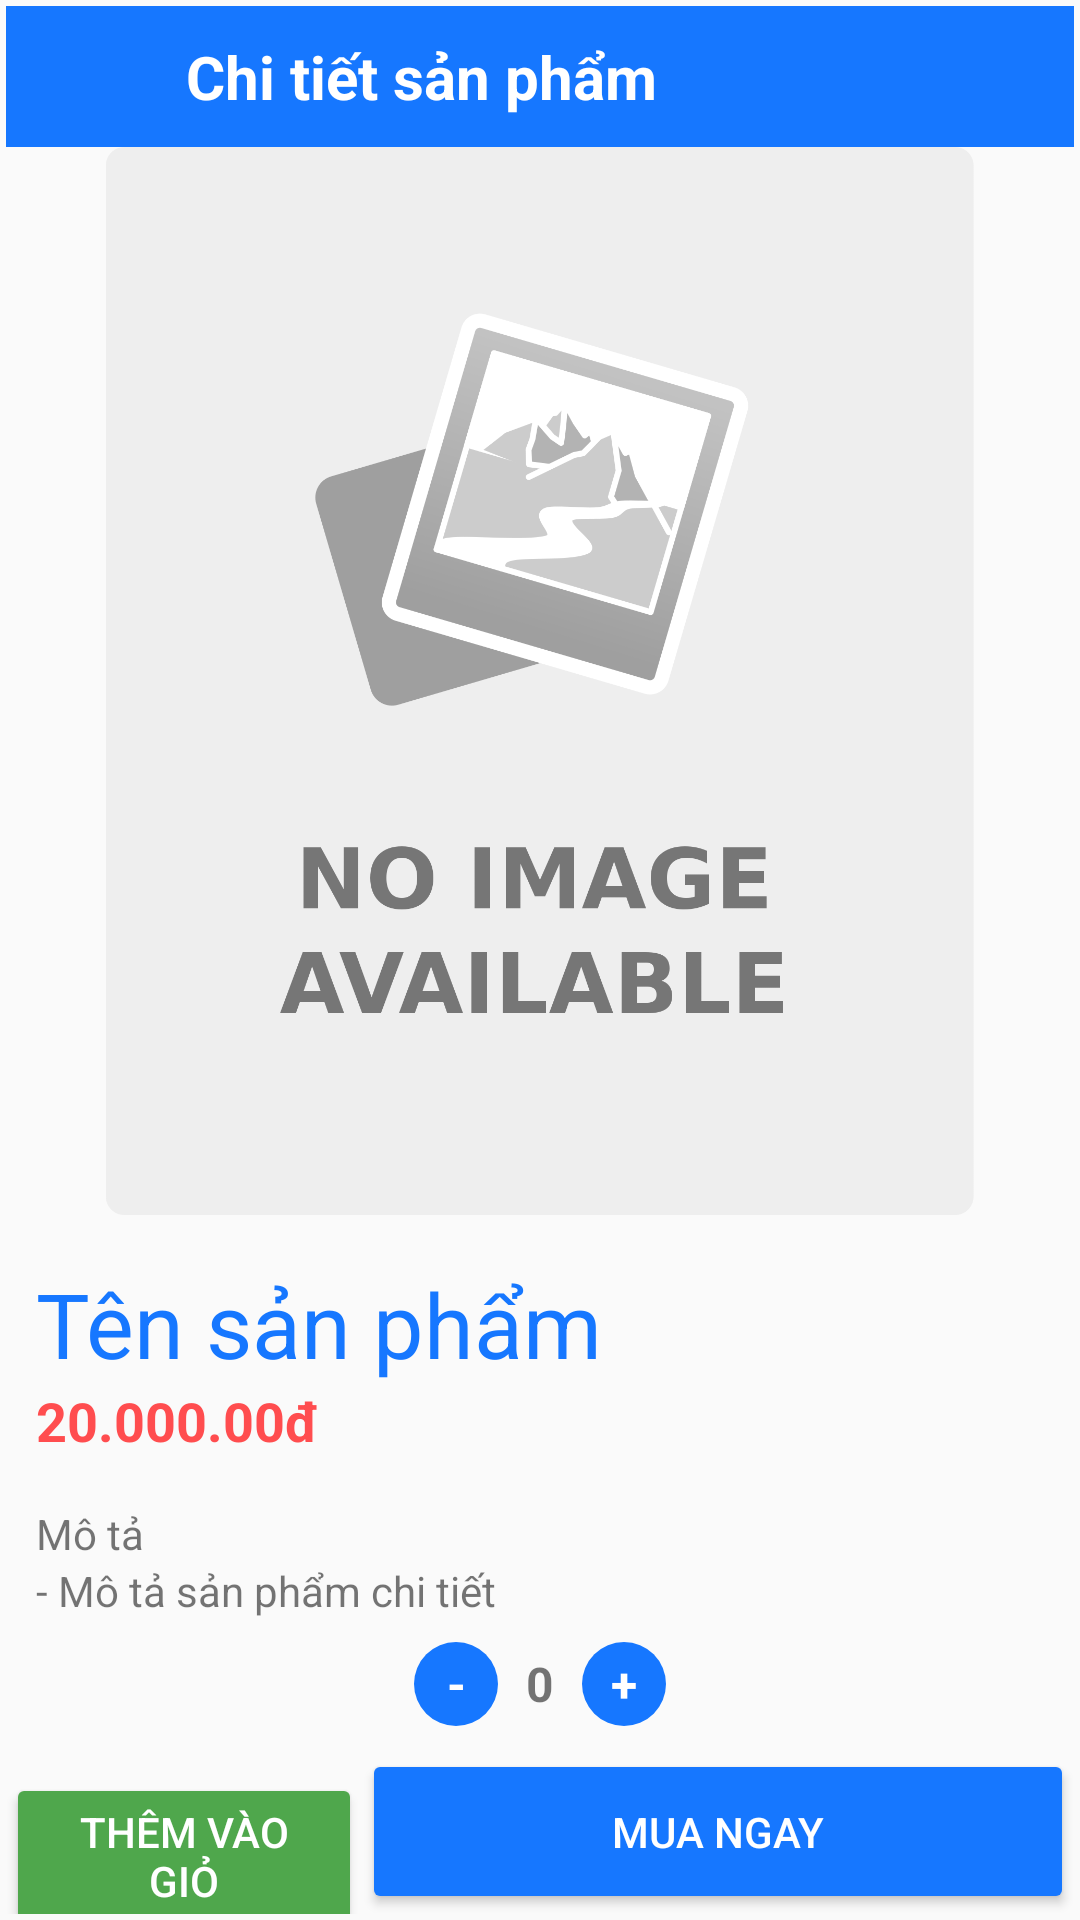

The Android layout XML behind this screen, and the referenced resources:
<!-- AndroidManifest.xml: application theme AppTheme -->
<!-- res/layout/activity_product_details.xml -->
<?xml version="1.0" encoding="utf-8"?>
<androidx.constraintlayout.widget.ConstraintLayout xmlns:android="http://schemas.android.com/apk/res/android"
    xmlns:app="http://schemas.android.com/apk/res-auto"
    xmlns:tools="http://schemas.android.com/tools"
    android:id="@+id/detailLayout"
    android:layout_width="match_parent"
    android:layout_height="match_parent"
    android:padding="2dp"
    tools:context="com.daklod.techshop.ProductDetails">


    <LinearLayout
        android:id="@+id/layoutTab"
        android:layout_width="match_parent"
        android:layout_height="wrap_content"
        android:background="@color/colorPrimary"
        android:orientation="horizontal">

        <ImageView
            android:id="@+id/imgBack1"
            android:layout_width="50dp"
            android:layout_height="match_parent"
            android:padding="10dp"
            app:srcCompat="@drawable/ic_arrow_back_black_24dp" />

        <TextView
            android:id="@+id/textView7"
            android:layout_width="280dp"
            android:layout_height="wrap_content"
            android:layout_weight="1"
            android:padding="10dp"
            android:text="Chi tiết sản phẩm"
            android:textColor="#fff"
            android:textSize="20dp"
            android:textStyle="bold" />

    </LinearLayout>


    <ScrollView
        android:id="@+id/scrollView3"
        android:layout_width="match_parent"
        android:layout_height="wrap_content"
        app:layout_constraintTop_toBottomOf="@id/layoutTab"
        tools:layout_editor_absoluteX="2dp">

        <androidx.constraintlayout.widget.ConstraintLayout
            android:layout_width="match_parent"
            android:layout_height="wrap_content">

            <ImageView
                android:id="@+id/productImg"
                android:layout_width="match_parent"
                android:layout_height="0dp"
                android:src="@drawable/no_img"
                app:layout_constraintDimensionRatio="1"
                app:layout_constraintStart_toStartOf="parent"
                app:layout_constraintTop_toTopOf="parent" />

            <androidx.constraintlayout.widget.ConstraintLayout
                android:layout_width="match_parent"
                android:layout_height="wrap_content"
                android:layout_marginHorizontal="10dp"
                android:layout_marginTop="16dp"
                app:layout_constraintTop_toBottomOf="@+id/productImg">

                <TextView
                    android:id="@+id/productName"
                    android:layout_width="match_parent"
                    android:layout_height="wrap_content"
                    android:text="Tên sản phẩm"
                    android:textColor="@color/colorPrimary"
                    android:textSize="30dp" />

                <TextView
                    android:id="@+id/productPrice"
                    style="@style/textStyleBold"
                    android:layout_width="match_parent"
                    android:layout_height="wrap_content"
                    android:text="20.000.00đ"
                    android:textColor="@color/colorError"
                    app:layout_constraintTop_toBottomOf="@+id/productName" />

                <TextView
                    android:id="@+id/txtMota"
                    android:layout_width="match_parent"
                    android:layout_height="wrap_content"
                    android:layout_marginTop="16dp"
                    android:text="Mô tả"
                    app:layout_constraintTop_toBottomOf="@id/productPrice" />

                <TextView
                    android:id="@+id/txtMoTaChiTiet"
                    android:layout_width="match_parent"
                    android:layout_height="wrap_content"
                    android:text="- Mô tả sản phẩm chi tiết"
                    app:layout_constraintTop_toBottomOf="@id/txtMota" />

            </androidx.constraintlayout.widget.ConstraintLayout>
        </androidx.constraintlayout.widget.ConstraintLayout>

    </ScrollView>

    <androidx.constraintlayout.widget.ConstraintLayout
        android:layout_width="wrap_content"
        android:layout_height="wrap_content"
        app:layout_constraintBottom_toTopOf="@+id/linearLayout"
        app:layout_constraintEnd_toEndOf="parent"
        app:layout_constraintStart_toStartOf="parent"
        app:layout_constraintTop_toBottomOf="@+id/scrollView3">

        <TextView
            android:id="@+id/plusPro"
            android:layout_width="28dp"
            android:layout_height="28dp"
            android:background="@drawable/white_circle"
            android:gravity="center"
            android:text="+"
            android:textSize="16dp"
            android:textColor="#fff"
            android:textStyle="bold"
            app:layout_constraintBottom_toBottomOf="parent"
            app:layout_constraintEnd_toEndOf="parent"
            app:layout_constraintTop_toTopOf="parent" />

        <TextView
            android:id="@+id/minusPro"
            android:layout_width="28dp"
            android:layout_height="28dp"
            android:background="@drawable/white_circle"
            android:gravity="center"
            android:text="-"
            android:textColor="#fff"
            android:textSize="16dp"
            android:textStyle="bold"
            app:layout_constraintBottom_toBottomOf="parent"
            app:layout_constraintStart_toStartOf="parent"
            app:layout_constraintTop_toTopOf="parent" />

        <TextView
            android:id="@+id/txtAmount"
            android:layout_width="28dp"
            android:layout_height="28dp"
            android:gravity="center"
            android:text="0"
            android:textSize="16dp"
            android:textStyle="bold"
            app:layout_constraintBottom_toBottomOf="parent"
            app:layout_constraintEnd_toStartOf="@+id/plusPro"
            app:layout_constraintStart_toEndOf="@+id/minusPro"
            app:layout_constraintTop_toTopOf="parent" />
    </androidx.constraintlayout.widget.ConstraintLayout>

    <LinearLayout
        android:id="@+id/linearLayout"
        android:layout_width="match_parent"
        android:layout_height="wrap_content"
        app:layout_constraintBottom_toBottomOf="parent"
        tools:layout_editor_absoluteX="2dp">

        <Button
            android:id="@+id/addToCart"
            android:layout_width="0dp"
            android:layout_height="55dp"
            android:layout_weight="1"
            android:backgroundTint="#4FA74C"
            android:text="Thêm vào giỏ"
            android:textColor="#fff" />

        <Button
            android:id="@+id/btnBuyNow"
            android:layout_width="0dp"
            android:layout_height="55dp"
            android:layout_weight="2"
            android:backgroundTint="@color/colorPrimary"
            android:text="Mua ngay"
            android:textColor="#fff" />

    </LinearLayout>


</androidx.constraintlayout.widget.ConstraintLayout>
<!-- resources referenced by this layout -->
<resources>
  <color name="colorError">#ff4d4f</color>
  <color name="colorPrimary">#1677ff</color>
  <!-- drawable no_img: png bitmap (drawable, 65212 bytes) -->
  <!-- drawable white_circle (drawable) -->
  <?xml version="1.0" encoding="utf-8"?>
  <selector xmlns:android="http://schemas.android.com/apk/res/android">
      <item>
          <shape android:shape="oval">
              <corners android:radius="70dp"/>
              <solid android:color="@color/colorPrimary"/>
          </shape>
      </item>
  </selector>
  <style name="textStyleBold" parent="Widget.AppCompat.TextView">
          <item name="android:textStyle">bold</item>
          <item name="android:textSize">18sp</item>
          <item name="android:textColor">@android:color/black</item>
      </style>
  <style name="AppTheme" parent="Theme.AppCompat.Light.NoActionBar">
          
          <item name="colorPrimary">@color/colorPrimary</item>
          <item name="colorPrimaryDark">#25000000</item>
          <item name="colorAccent">@color/colorAccent</item>
          <item name="background">@color/background</item>
      </style>
  <color name="colorAccent">#03DAC5</color>
  <color name="background">#EFEFEF</color>
</resources>
